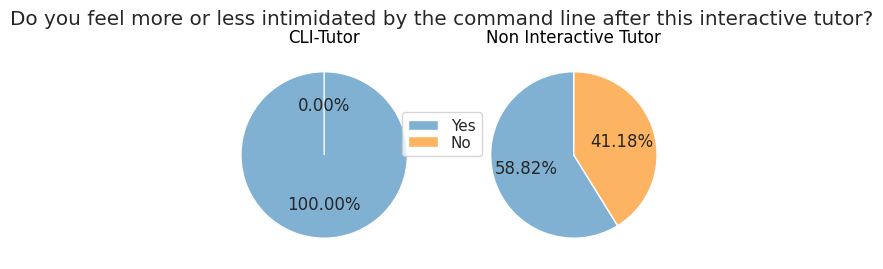

The script that saved this image: (Note: this script raises an exception after producing the figure.)
import matplotlib as mpl

mpl.use("pgf")

import matplotlib.pyplot as plt
import seaborn as sns
import numpy as np

fig, (ax1, ax2) = plt.subplots(1, 2, figsize=(5.90666,3))


sns.set(style="ticks")

fig.suptitle(
    "Do you feel more or less intimidated by the command line after this interactive tutor?"
)

total = 10.0
yes = 10.0
no = 0.0

avg_yes = (yes / total) * 100
avg_no = (no / total) * 100
avgs = [avg_yes, avg_no]
data = np.array([avg_yes, avg_no])

b_total = 17.0
b_yes = 10.0
b_no = 7.0

b_avg_yes = (b_yes / b_total) * 100
b_avg_no = (b_no / b_total) * 100
b_avgs = [b_avg_yes, b_avg_no]
b_data = np.array([b_avg_yes, b_avg_no])

labels = [
    "Yes",
    "No",
]

max = int(data.max())
colors = sns.color_palette("Set3")[4:]

ax1.set_title("CLI-Tutor")
ax1.pie(
    data,
    colors=colors,
    autopct="%.2f%%",
    # explode=[0.2, 0],
    startangle=90,
)
ax2.set_title("Non Interactive Tutor")
ax2.pie(
    b_data,
    colors=colors,
    autopct="%.2f%%",
    # explode=[0.2, 0],
    startangle=90,
)
fig.legend(
    labels,
    # bbox_to_anchor=(1, -0.04),
    loc="center",
    labelspacing=0.1,
)

# fig.set_constrained_layout(True)
fig.tight_layout()
fig.savefig("plot.png", dpi=100)
fig.savefig("plot.pgf", format="pgf", bbox_inches="tight", transparent=True)
